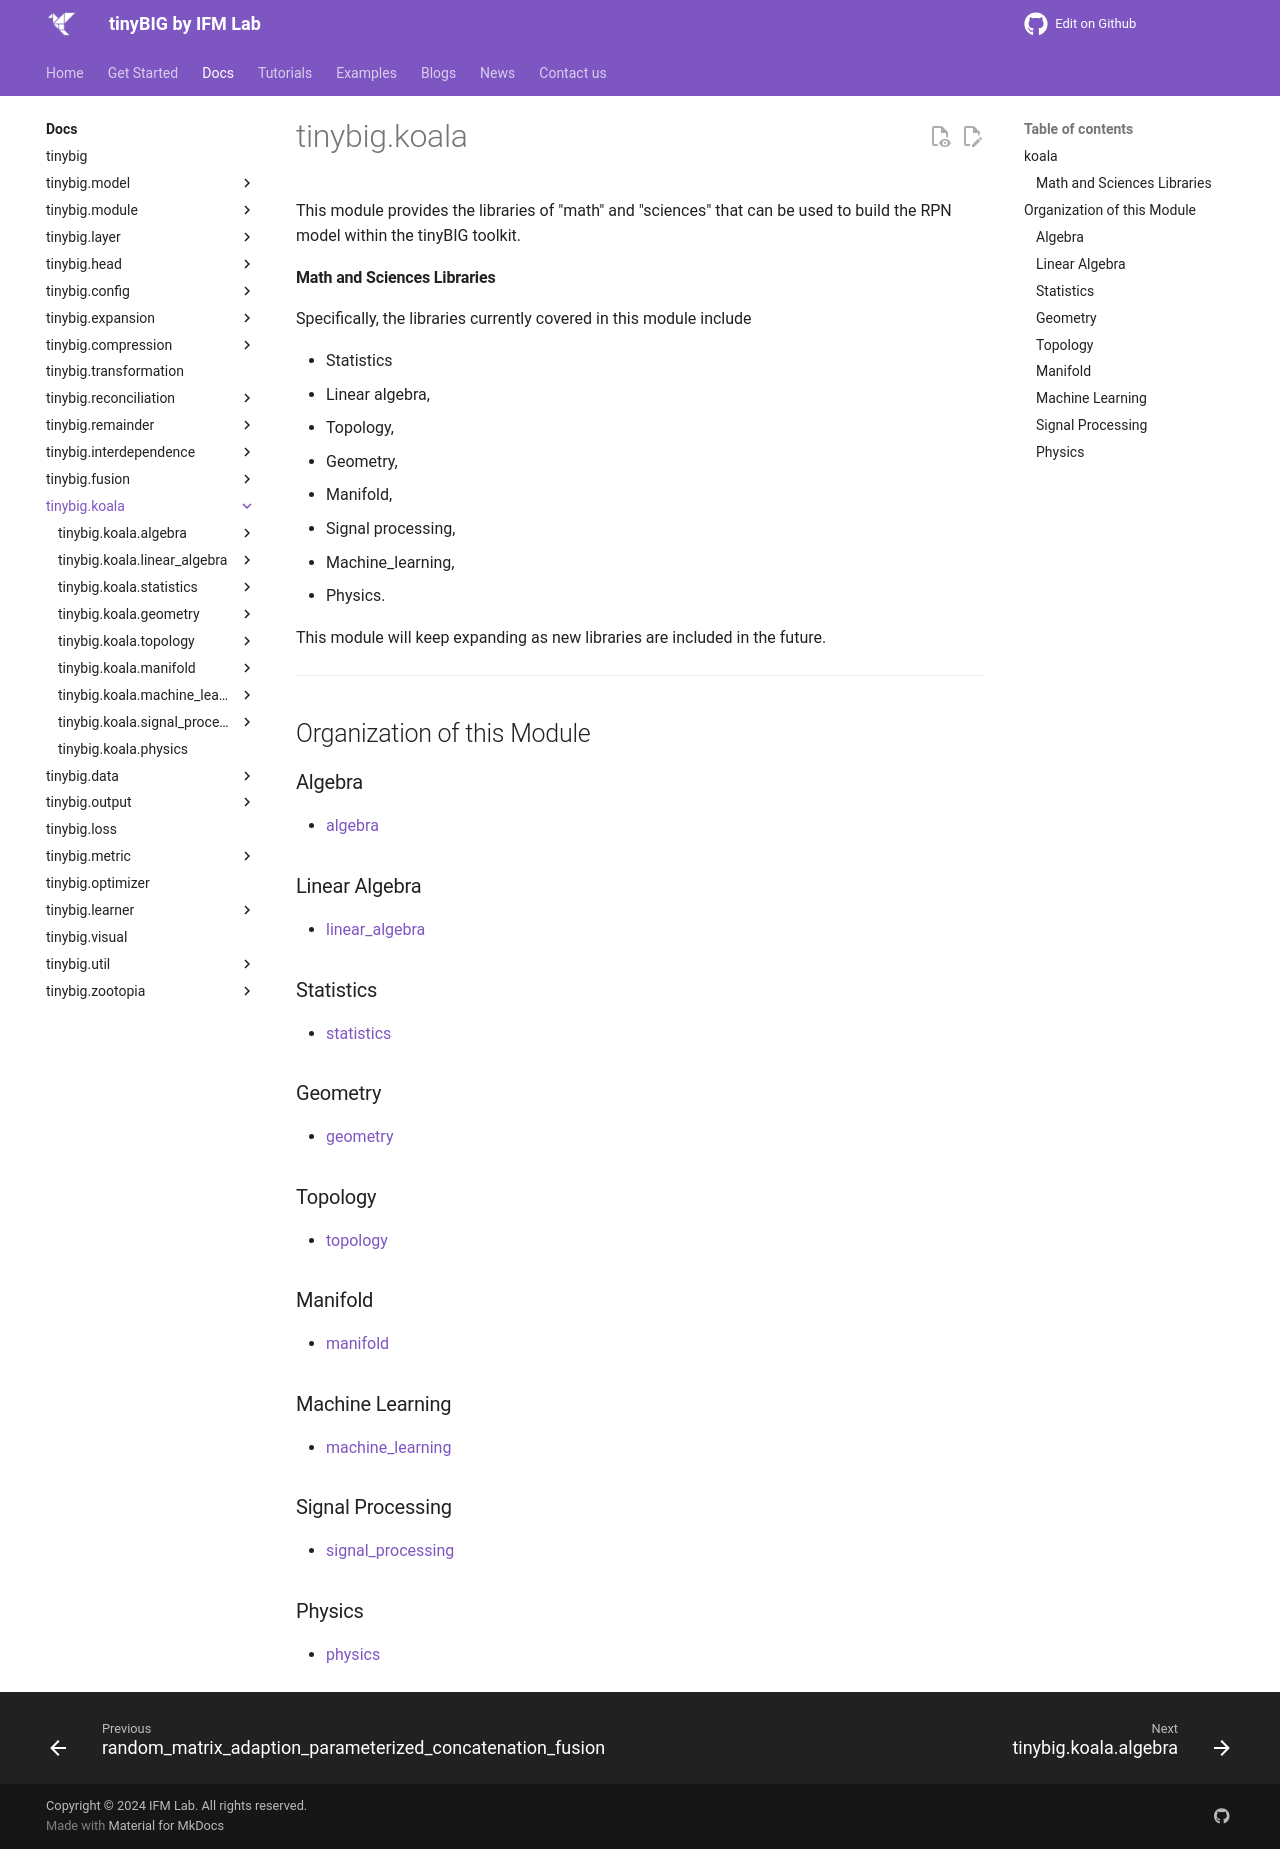

repository: jwzhanggy/tinyBIG · page: documentations/koala/index.html · generator: mkdocs

# tinybig.koala

::: tinybig.koala

---------------------------------------
## Organization of this Module

### Algebra
* [algebra](algebra/index.md)

### Linear Algebra
* [linear_algebra](linear_algebra/index.md)

### Statistics
* [statistics](statistics/index.md)

### Geometry
* [geometry](geometry/index.md)

### Topology
* [topology](topology/index.md)

### Manifold
* [manifold](manifold/index.md)

### Machine Learning
* [machine_learning](machine_learning/index.md)

### Signal Processing
* [signal_processing](signal_processing/index.md)

### Physics
* [physics](physics/index.md)
